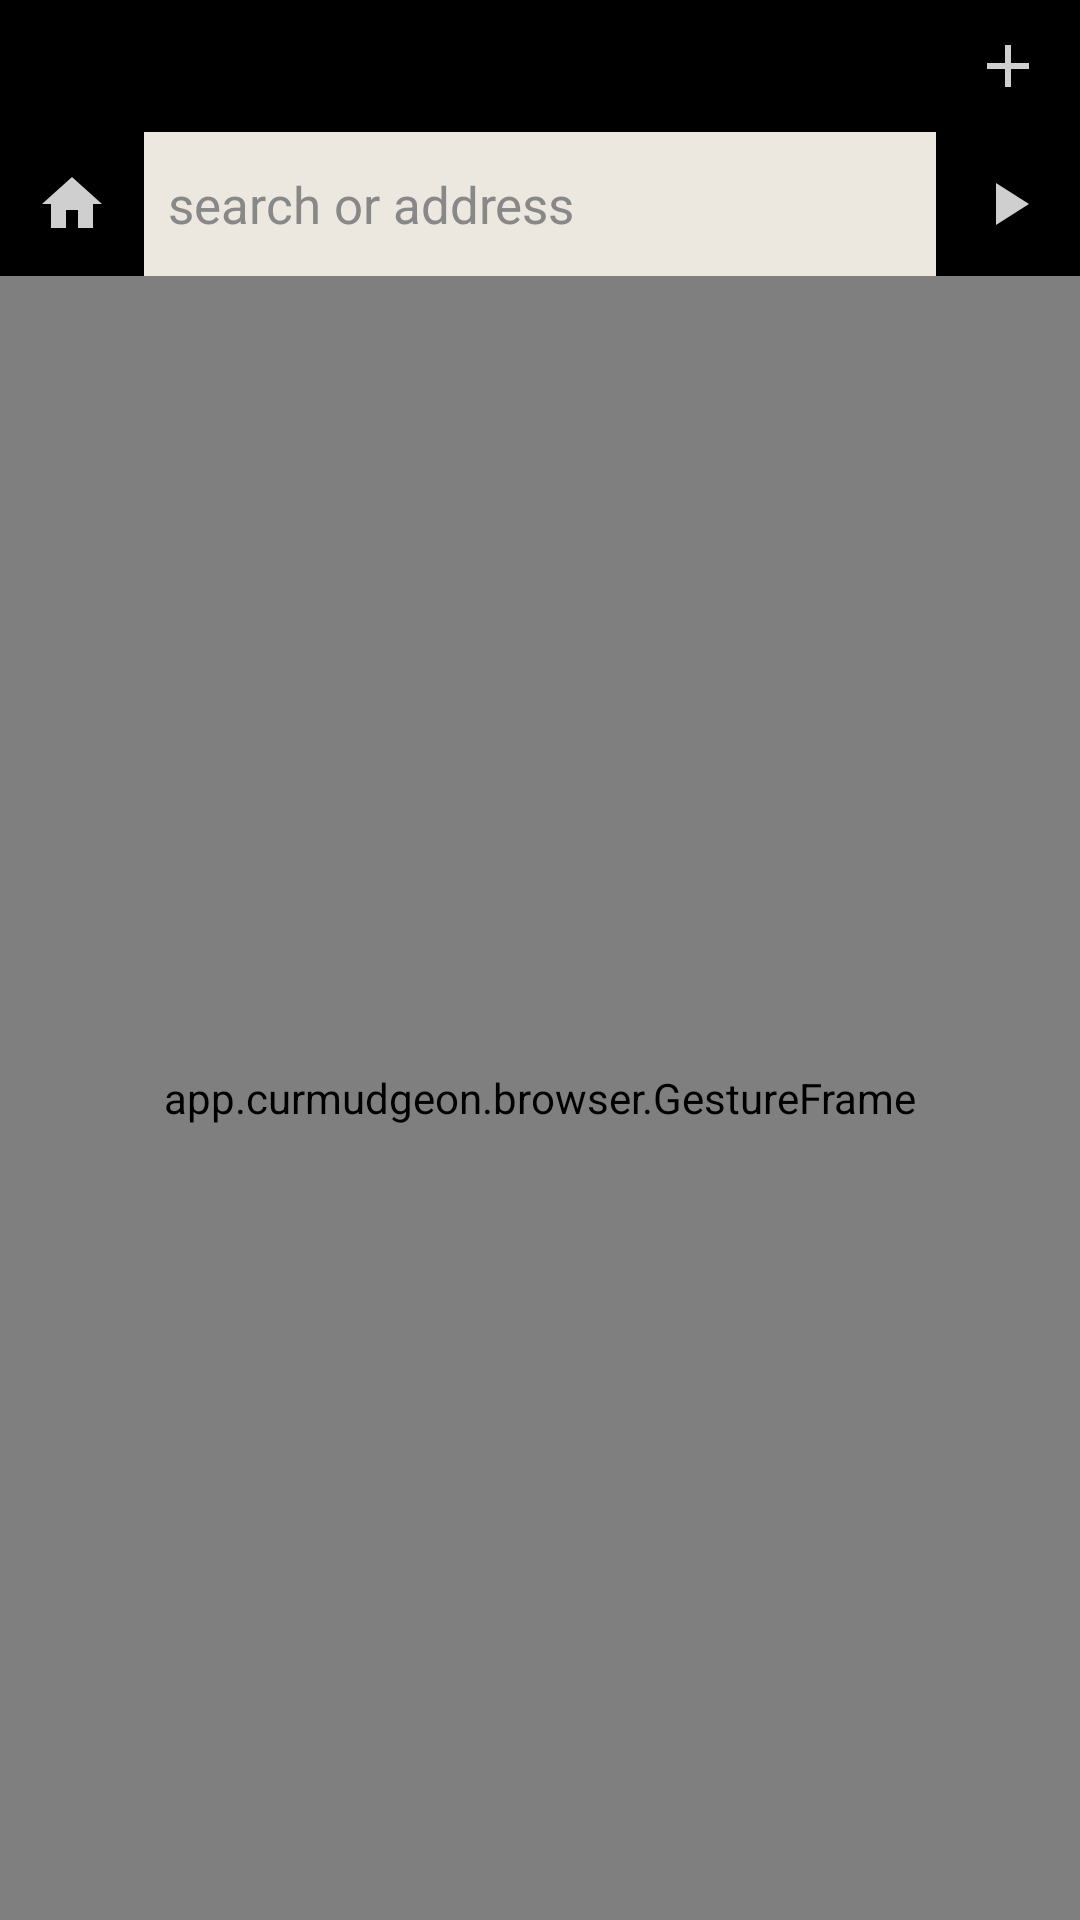

Produce the Android XML layout that renders to this screen, including the resource entries it uses.
<!-- AndroidManifest.xml: application theme Theme.Curmudgeon -->
<!-- res/layout/activity_browser.xml -->
<?xml version="1.0" encoding="utf-8"?>
<FrameLayout xmlns:android="http://schemas.android.com/apk/res/android"
    android:id="@+id/root"
    android:layout_width="match_parent"
    android:layout_height="match_parent"
    android:background="@color/menu_bg">

    <LinearLayout
        android:id="@+id/column"
        android:layout_width="match_parent"
        android:layout_height="match_parent"
        android:orientation="vertical">

        <include android:id="@+id/topMenu" layout="@layout/top_menu" />

        <FrameLayout
            android:id="@+id/contentArea"
            android:layout_width="match_parent"
            android:layout_height="0dp"
            android:layout_weight="1">

            <app.curmudgeon.browser.GestureFrame
                android:id="@+id/webFrame"
                android:layout_width="match_parent"
                android:layout_height="match_parent"
                android:background="@color/page_bg" />

            <ProgressBar
                android:id="@+id/progress"
                style="?android:attr/progressBarStyleHorizontal"
                android:layout_width="match_parent"
                android:layout_height="3dp"
                android:layout_gravity="top"
                android:indeterminate="false"
                android:max="100"
                android:progressTint="@color/accent"
                android:progressBackgroundTint="@android:color/transparent"
                android:visibility="gone" />

            <ListView
                android:id="@+id/suggestions"
                android:layout_width="match_parent"
                android:layout_height="wrap_content"
                android:layout_gravity="top"
                android:background="@color/menu_bg"
                android:divider="@color/divider"
                android:dividerHeight="1dp"
                android:visibility="gone" />

            <include
                android:id="@+id/findBar"
                layout="@layout/find_bar"
                android:layout_width="match_parent"
                android:layout_height="wrap_content"
                android:layout_gravity="bottom"
                android:visibility="gone" />

            <include
                android:id="@+id/bottomMenu"
                layout="@layout/bottom_menu"
                android:layout_width="match_parent"
                android:layout_height="wrap_content"
                android:layout_gravity="bottom"
                android:visibility="gone" />
        </FrameLayout>
    </LinearLayout>

    <View
        android:id="@+id/sidebarScrim"
        android:layout_width="match_parent"
        android:layout_height="match_parent"
        android:background="@color/scrim"
        android:visibility="gone" />

    <include
        android:id="@+id/sidebar"
        layout="@layout/sidebar"
        android:layout_width="320dp"
        android:layout_height="match_parent"
        android:layout_gravity="start"
        android:visibility="gone" />

    <FrameLayout
        android:id="@+id/fullscreenContainer"
        android:layout_width="match_parent"
        android:layout_height="match_parent"
        android:background="@android:color/black"
        android:visibility="gone" />
</FrameLayout>
<!-- res/layout/top_menu.xml (included above) -->
<?xml version="1.0" encoding="utf-8"?>
<LinearLayout xmlns:android="http://schemas.android.com/apk/res/android"
    android:layout_width="match_parent"
    android:layout_height="wrap_content"
    android:background="@color/menu_bg"
    android:orientation="vertical">

    <LinearLayout
        android:layout_width="match_parent"
        android:layout_height="wrap_content"
        android:orientation="horizontal">

        <HorizontalScrollView
            android:id="@+id/tabScroll"
            android:layout_width="0dp"
            android:layout_height="match_parent"
            android:layout_weight="1"
            android:fillViewport="false"
            android:scrollbars="none">

            <LinearLayout
                android:id="@+id/tabStrip"
                android:layout_width="wrap_content"
                android:layout_height="match_parent"
                android:orientation="horizontal" />
        </HorizontalScrollView>

        <ImageButton
            android:id="@+id/btNewTab"
            android:layout_width="48dp"
            android:layout_height="match_parent"
            android:minHeight="44dp"
            android:background="?attr/selectableItemBackground"
            android:contentDescription="New tab (long press: closed tabs)"
            android:src="@drawable/ic_add" />
    </LinearLayout>

    <LinearLayout
        android:layout_width="match_parent"
        android:layout_height="48dp"
        android:orientation="horizontal">

        <ImageButton
            android:id="@+id/btHome"
            android:layout_width="48dp"
            android:layout_height="match_parent"
            android:background="?attr/selectableItemBackground"
            android:contentDescription="Home page"
            android:src="@drawable/ic_home" />

        <EditText
            android:id="@+id/urlField"
            android:layout_width="0dp"
            android:layout_height="match_parent"
            android:layout_weight="1"
            android:background="@color/url_bg"
            android:hint="search or address"
            android:imeOptions="actionGo|flagNoExtractUi"
            android:importantForAutofill="no"
            android:inputType="textUri"
            android:paddingStart="8dp"
            android:paddingEnd="8dp"
            android:selectAllOnFocus="false"
            android:singleLine="true"
            android:textColor="@color/url_text"
            android:textColorHint="#FF888888"
            android:textCursorDrawable="@null"
            android:textSize="17sp" />

        <ImageButton
            android:id="@+id/btGo"
            android:layout_width="48dp"
            android:layout_height="match_parent"
            android:background="?attr/selectableItemBackground"
            android:contentDescription="Go, stop or reload (long press: search engine)"
            android:src="@drawable/ic_go" />
    </LinearLayout>
</LinearLayout>
<!-- res/layout/find_bar.xml (included above) -->
<?xml version="1.0" encoding="utf-8"?>
<LinearLayout xmlns:android="http://schemas.android.com/apk/res/android"
    android:layout_width="match_parent"
    android:layout_height="52dp"
    android:background="@color/menu_bg"
    android:gravity="center_vertical"
    android:orientation="horizontal">

    <EditText
        android:id="@+id/findText"
        android:layout_width="0dp"
        android:layout_height="match_parent"
        android:layout_weight="1"
        android:background="@color/url_bg"
        android:hint="find on page"
        android:imeOptions="actionSearch|flagNoExtractUi"
        android:importantForAutofill="no"
        android:inputType="text"
        android:paddingStart="8dp"
        android:singleLine="true"
        android:textColor="@color/url_text"
        android:textColorHint="#FF888888" />

    <TextView
        android:id="@+id/findCount"
        android:layout_width="wrap_content"
        android:layout_height="wrap_content"
        android:minWidth="56dp"
        android:gravity="center"
        android:textColor="@color/menu_icon" />

    <ImageButton android:id="@+id/findPrev" android:layout_width="48dp" android:layout_height="match_parent" android:background="?attr/selectableItemBackground" android:contentDescription="Previous" android:src="@drawable/ic_more_up" />
    <ImageButton android:id="@+id/findNext" android:layout_width="48dp" android:layout_height="match_parent" android:background="?attr/selectableItemBackground" android:contentDescription="Next" android:src="@drawable/ic_more_down" />
    <ImageButton android:id="@+id/findClose" android:layout_width="48dp" android:layout_height="match_parent" android:background="?attr/selectableItemBackground" android:contentDescription="Close find" android:src="@drawable/ic_close" />
</LinearLayout>
<!-- res/layout/bottom_menu.xml (included above) -->
<?xml version="1.0" encoding="utf-8"?>
<LinearLayout xmlns:android="http://schemas.android.com/apk/res/android"
    android:layout_width="match_parent"
    android:layout_height="wrap_content"
    android:background="@color/menu_bg"
    android:clickable="true"
    android:focusable="false"
    android:orientation="vertical">

    <HorizontalScrollView
        android:id="@+id/moreRow"
        android:layout_width="match_parent"
        android:layout_height="52dp"
        android:scrollbars="none"
        android:visibility="gone">

        <LinearLayout
            android:layout_width="wrap_content"
            android:layout_height="match_parent"
            android:orientation="horizontal">

            <ImageButton android:id="@+id/btFind" style="@style/MoreButton" android:contentDescription="Find on page" android:src="@drawable/ic_find" />
            <ImageButton android:id="@+id/btDownloads" style="@style/MoreButton" android:contentDescription="Downloads (long press: toggle system downloader)" android:src="@drawable/ic_download" />
            <ImageButton android:id="@+id/btShare" style="@style/MoreButton" android:contentDescription="Share page" android:src="@drawable/ic_share" />
            <ImageButton android:id="@+id/btOpenInApps" style="@style/MoreButton" android:contentDescription="Open links in apps (on or off)" android:src="@drawable/ic_open_in_app" />
            <ImageButton android:id="@+id/btSavePage" style="@style/MoreButton" android:contentDescription="Print or save as PDF (long press: save web archive)" android:src="@drawable/ic_save" />
            <ImageButton android:id="@+id/btNightMode" style="@style/MoreButton" android:contentDescription="Night mode" android:src="@drawable/ic_night" />
            <ImageButton android:id="@+id/btHaltHistory" style="@style/MoreButton" android:contentDescription="Pause history" android:src="@drawable/ic_pause_history" />
            <ImageButton android:id="@+id/btShowKeyboard" style="@style/MoreButton" android:contentDescription="Address and keyboard" android:src="@drawable/ic_keyboard" />
            <ImageButton android:id="@+id/btBookmarkPage" style="@style/MoreButton" android:contentDescription="Bookmark this page" android:src="@drawable/ic_bookmark_add" />
            <ImageButton android:id="@+id/btCopyUrl" style="@style/MoreButton" android:contentDescription="Copy address" android:src="@drawable/ic_copy" />
            <ImageButton android:id="@+id/btSelectText" style="@style/MoreButton" android:contentDescription="Allow long press text selection" android:src="@drawable/ic_select_text" />
            <ImageButton android:id="@+id/btJsReload" style="@style/MoreButton" android:contentDescription="Reload with JavaScript (long press: JavaScript sites)" android:src="@drawable/ic_js" />
            <ImageButton android:id="@+id/btImages" style="@style/MoreButton" android:contentDescription="Load images (long press: image sites)" android:src="@drawable/ic_images" />
            <ImageButton android:id="@+id/btCookie" style="@style/MoreButton" android:contentDescription="Keep this site's cookies" android:src="@drawable/ic_cookie" />
            <ImageButton android:id="@+id/btGeo" style="@style/MoreButton" android:contentDescription="Location permissions" android:src="@drawable/ic_geo" />
            <ImageButton android:id="@+id/btBack" style="@style/MoreButton" android:contentDescription="Back" android:src="@drawable/ic_back" />
        </LinearLayout>
    </HorizontalScrollView>

    <LinearLayout
        android:layout_width="match_parent"
        android:layout_height="52dp"
        android:orientation="horizontal">

        <ImageButton android:id="@+id/btReload" style="@style/MenuButton" android:contentDescription="Stop or reload (long press: reload without cache)" android:src="@drawable/ic_reload" />
        <TextView
            android:id="@+id/btUserAgent"
            android:layout_width="0dp"
            android:layout_height="match_parent"
            android:layout_weight="1"
            android:background="?attr/selectableItemBackground"
            android:contentDescription="Toggle desktop site"
            android:gravity="center"
            android:text="android"
            android:textColor="@color/menu_icon"
            android:textSize="15sp" />
        <ImageButton android:id="@+id/btPageTop" style="@style/MenuButton" android:contentDescription="Page top" android:src="@drawable/ic_page_top" />
        <ImageButton android:id="@+id/btFullscreen" style="@style/MenuButton" android:contentDescription="Fullscreen" android:src="@drawable/ic_fullscreen" />
        <ImageButton android:id="@+id/btMore" style="@style/MenuButton" android:contentDescription="More" android:src="@drawable/ic_more_up" />
    </LinearLayout>

    <LinearLayout
        android:layout_width="match_parent"
        android:layout_height="52dp"
        android:orientation="horizontal">

        <ImageButton android:id="@+id/btLinks" style="@style/MenuButton" android:contentDescription="Bookmarks and history" android:src="@drawable/ic_links" />
        <ImageButton android:id="@+id/btExit" style="@style/MenuButton" android:contentDescription="Exit" android:src="@drawable/ic_close" />
        <ImageButton android:id="@+id/btPageEnd" style="@style/MenuButton" android:contentDescription="Page end" android:src="@drawable/ic_page_end" />
        <ImageButton android:id="@+id/btForward" style="@style/MenuButton" android:contentDescription="Forward" android:src="@drawable/ic_forward" />
        <ImageButton android:id="@+id/btOptions" style="@style/MenuButton" android:contentDescription="Options" android:src="@drawable/ic_options" />
    </LinearLayout>
</LinearLayout>
<!-- res/layout/sidebar.xml (included above) -->
<?xml version="1.0" encoding="utf-8"?>
<LinearLayout xmlns:android="http://schemas.android.com/apk/res/android"
    android:layout_width="match_parent"
    android:layout_height="match_parent"
    android:background="@color/sidebar_bg"
    android:clickable="true"
    android:orientation="horizontal">

    <LinearLayout
        android:layout_width="0dp"
        android:layout_height="match_parent"
        android:layout_weight="1"
        android:orientation="vertical">

        <LinearLayout
            android:id="@+id/sbHeader"
            android:layout_width="match_parent"
            android:layout_height="wrap_content"
            android:orientation="horizontal"
            android:padding="6dp">

            <Button
                android:id="@+id/sbNewBookmark"
                android:layout_width="wrap_content"
                android:layout_height="wrap_content"
                android:text="new bookmark"
                android:textAllCaps="false" />

            <Button
                android:id="@+id/sbClear"
                android:layout_width="wrap_content"
                android:layout_height="wrap_content"
                android:layout_marginStart="6dp"
                android:text="clear history"
                android:textAllCaps="false"
                android:visibility="gone" />
        </LinearLayout>

        <ListView
            android:id="@+id/sbList"
            android:layout_width="match_parent"
            android:layout_height="0dp"
            android:layout_weight="1"
            android:divider="@color/divider"
            android:dividerHeight="1dp" />
    </LinearLayout>

    <LinearLayout
        android:layout_width="96dp"
        android:layout_height="match_parent"
        android:background="@color/sidebar_rail"
        android:orientation="vertical">

        <TextView android:id="@+id/sbBookmarks" style="@style/RailButton" android:drawableTop="@drawable/ic_links" android:text="bookmarks" />
        <TextView android:id="@+id/sbHistory" style="@style/RailButton" android:drawableTop="@drawable/ic_history" android:text="history" />
        <TextView android:id="@+id/sbPopular" style="@style/RailButton" android:drawableTop="@drawable/ic_popular" android:text="popular" />
        <View android:layout_width="match_parent" android:layout_height="0dp" android:layout_weight="1" />
        <TextView android:id="@+id/sbDone" style="@style/RailButton" android:drawableTop="@drawable/ic_close" android:text="done" />
    </LinearLayout>
</LinearLayout>
<!-- resources referenced by this layout -->
<resources>
  <color name="accent">#FFE2884F</color>
  <color name="divider">#FF2A2A2A</color>
  <color name="menu_bg">#FF000000</color>
  <color name="menu_icon">#FFCFCFCF</color>
  <color name="page_bg">#FF383838</color>
  <color name="scrim">#88000000</color>
  <color name="sidebar_bg">#FF0A0A0A</color>
  <color name="sidebar_rail">#FF1C1C1C</color>
  <color name="url_bg">#FFECE8DF</color>
  <color name="url_text">#FF1C1A17</color>
  <!-- drawable ic_add (drawable) -->
  <?xml version="1.0" encoding="utf-8"?>
  <vector xmlns:android="http://schemas.android.com/apk/res/android"
      android:width="24dp" android:height="24dp" android:viewportWidth="24" android:viewportHeight="24"
      android:tint="?attr/menuIconTint">
      <path android:fillColor="#FFFFFFFF" android:pathData="M19,13h-6v6h-2v-6H5v-2h6V5h2v6h6v2z"/>
  </vector>
  <!-- drawable ic_download (drawable) -->
  <?xml version="1.0" encoding="utf-8"?>
  <vector xmlns:android="http://schemas.android.com/apk/res/android"
      android:width="24dp" android:height="24dp" android:viewportWidth="24" android:viewportHeight="24"
      android:tint="?attr/menuIconTint">
      <path android:fillColor="#FFFFFFFF" android:pathData="M19,9h-4V3H9v6H5l7,7 7,-7zM5,18v2h14v-2H5z"/>
  </vector>
  <!-- drawable ic_go (drawable) -->
  <?xml version="1.0" encoding="utf-8"?>
  <vector xmlns:android="http://schemas.android.com/apk/res/android"
      android:width="24dp" android:height="24dp" android:viewportWidth="24" android:viewportHeight="24"
      android:tint="?attr/menuIconTint">
      <path android:fillColor="#FFFFFFFF" android:pathData="M8,5v14l11,-7z"/>
  </vector>
  <!-- drawable ic_home (drawable) -->
  <?xml version="1.0" encoding="utf-8"?>
  <vector xmlns:android="http://schemas.android.com/apk/res/android"
      android:width="24dp" android:height="24dp" android:viewportWidth="24" android:viewportHeight="24"
      android:tint="?attr/menuIconTint">
      <path android:fillColor="#FFFFFFFF" android:pathData="M10,20v-6h4v6h5v-8h3L12,3 2,12h3v8z"/>
  </vector>
  <!-- drawable ic_page_end (drawable) -->
  <?xml version="1.0" encoding="utf-8"?>
  <vector xmlns:android="http://schemas.android.com/apk/res/android"
      android:width="24dp" android:height="24dp" android:viewportWidth="24" android:viewportHeight="24"
      android:tint="?attr/menuIconTint">
      <path android:fillColor="#FFFFFFFF" android:pathData="M16,13h-3V3h-2v10H8l4,4 4,-4zM4,19v2h16v-2H4z"/>
  </vector>
  <!-- drawable ic_page_top (drawable) -->
  <?xml version="1.0" encoding="utf-8"?>
  <vector xmlns:android="http://schemas.android.com/apk/res/android"
      android:width="24dp" android:height="24dp" android:viewportWidth="24" android:viewportHeight="24"
      android:tint="?attr/menuIconTint">
      <path android:fillColor="#FFFFFFFF" android:pathData="M8,11h3v10h2V11h3l-4,-4 -4,4zM4,3v2h16V3H4z"/>
  </vector>
  <!-- drawable ic_pause_history (drawable) -->
  <?xml version="1.0" encoding="utf-8"?>
  <vector xmlns:android="http://schemas.android.com/apk/res/android"
      android:width="24dp" android:height="24dp" android:viewportWidth="24" android:viewportHeight="24"
      android:tint="?attr/menuIconTint">
      <path android:fillColor="#FFFFFFFF" android:pathData="M6,19h4V5H6v14zM14,5v14h4V5h-4z"/>
  </vector>
  <style name="MenuButton">
          <item name="android:layout_width">0dp</item>
          <item name="android:layout_height">match_parent</item>
          <item name="android:layout_weight">1</item>
          <item name="android:background">?attr/selectableItemBackground</item>
          <item name="android:scaleType">center</item>
      </style>
  <style name="MoreButton">
          <item name="android:layout_width">60dp</item>
          <item name="android:layout_height">match_parent</item>
          <item name="android:background">?attr/selectableItemBackground</item>
          <item name="android:scaleType">center</item>
      </style>
  <color name="tab_text">#FFF2F2F2</color>
  <color name="bg">#FF191917</color>
  <color name="text">#FFECE8DF</color>
  <color name="text_dim">#FFA19C91</color>
</resources>
